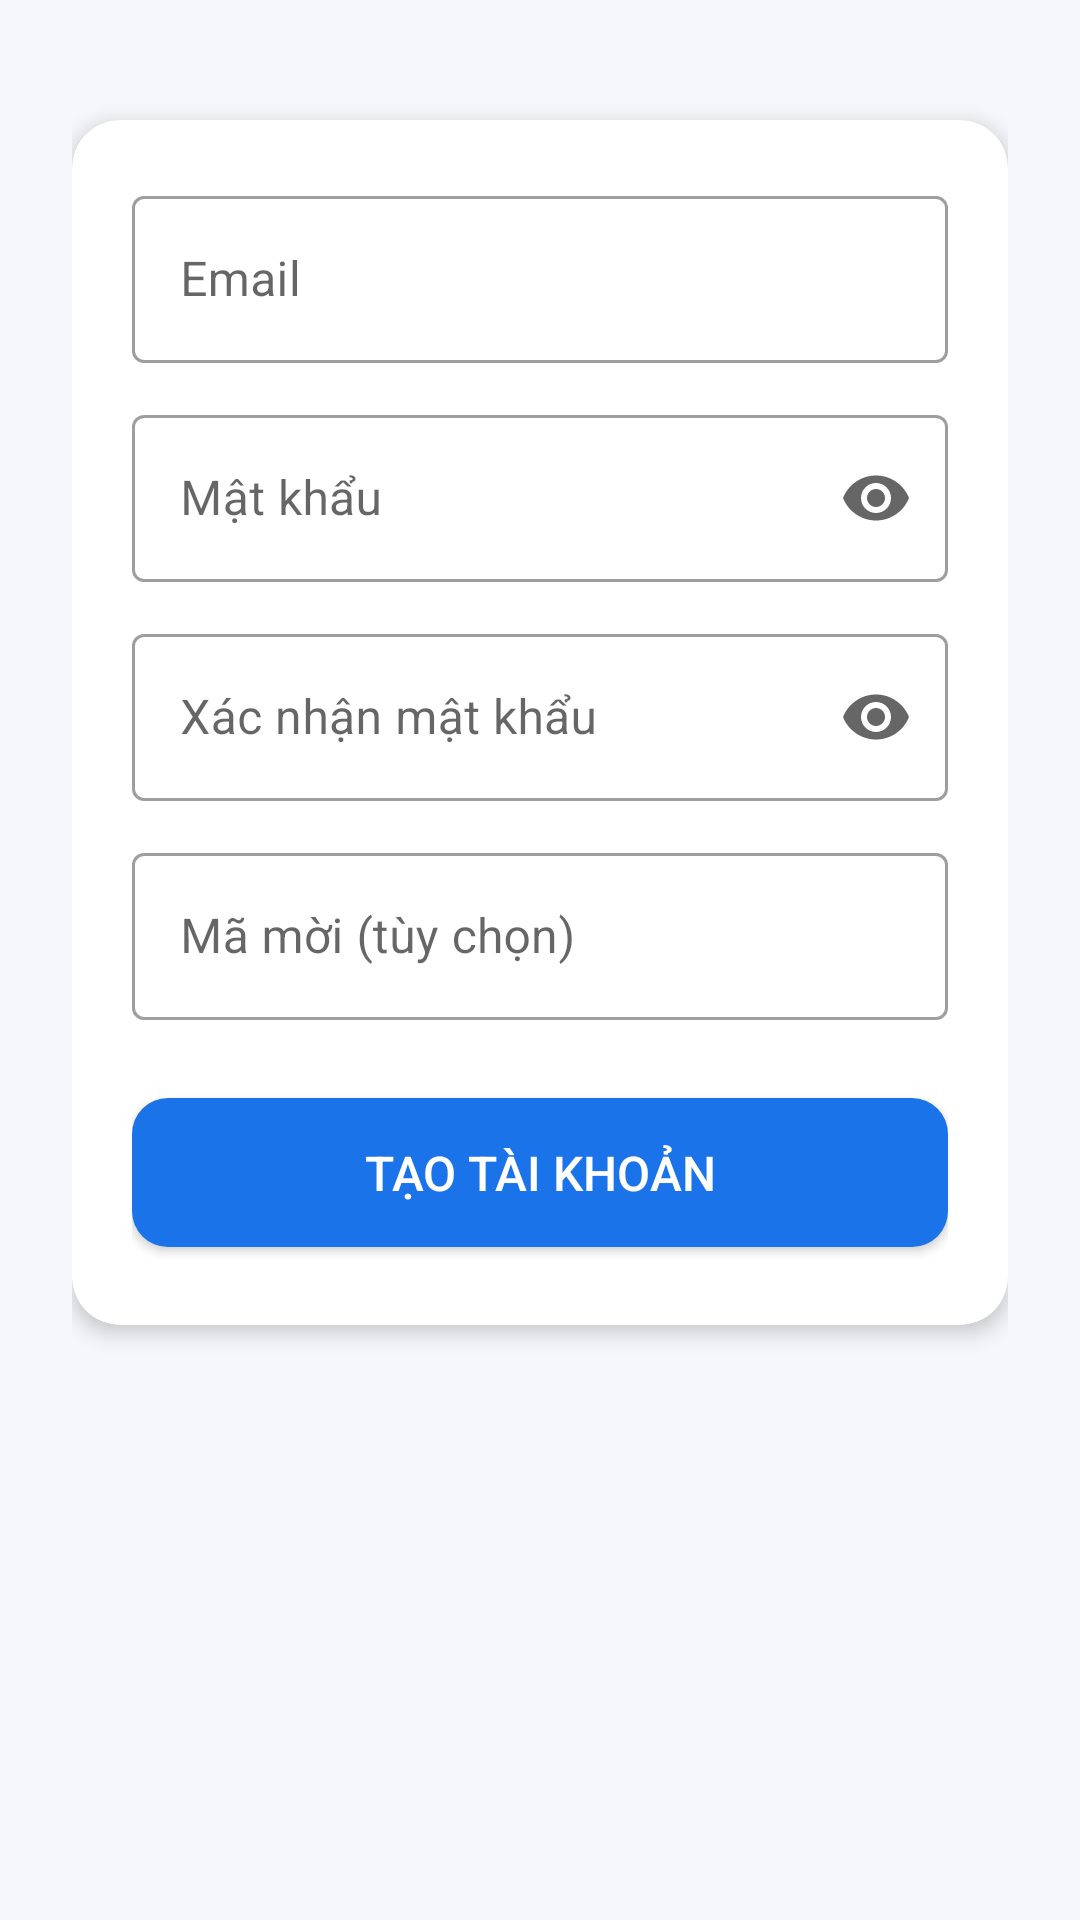

Write the Android layout XML for this screen, with the resource values it uses.
<!-- AndroidManifest.xml: application theme Theme.VpnApp -->
<!-- res/layout/activity_register.xml -->
<?xml version="1.0" encoding="utf-8"?>
<ScrollView xmlns:android="http://schemas.android.com/apk/res/android"
    xmlns:app="http://schemas.android.com/apk/res-auto"
    android:layout_width="match_parent"
    android:layout_height="match_parent"
    android:background="@color/background"
    android:fillViewport="true">

    <LinearLayout
        android:layout_width="match_parent"
        android:layout_height="wrap_content"
        android:orientation="vertical"
        android:padding="24dp">

        <com.google.android.material.card.MaterialCardView
            android:layout_width="match_parent"
            android:layout_height="wrap_content"
            android:layout_marginTop="16dp"
            app:cardCornerRadius="16dp"
            app:cardElevation="4dp">

            <LinearLayout
                android:layout_width="match_parent"
                android:layout_height="wrap_content"
                android:orientation="vertical"
                android:padding="20dp">

                <com.google.android.material.textfield.TextInputLayout
                    android:layout_width="match_parent"
                    android:layout_height="wrap_content"
                    android:hint="@string/email"
                    style="@style/Widget.MaterialComponents.TextInputLayout.OutlinedBox">
                    <com.google.android.material.textfield.TextInputEditText
                        android:id="@+id/etEmail"
                        android:layout_width="match_parent"
                        android:layout_height="wrap_content"
                        android:inputType="textEmailAddress"
                        android:imeOptions="actionNext"/>
                </com.google.android.material.textfield.TextInputLayout>

                <com.google.android.material.textfield.TextInputLayout
                    android:layout_width="match_parent"
                    android:layout_height="wrap_content"
                    android:layout_marginTop="12dp"
                    android:hint="@string/password"
                    style="@style/Widget.MaterialComponents.TextInputLayout.OutlinedBox"
                    app:endIconMode="password_toggle">
                    <com.google.android.material.textfield.TextInputEditText
                        android:id="@+id/etPassword"
                        android:layout_width="match_parent"
                        android:layout_height="wrap_content"
                        android:inputType="textPassword"
                        android:imeOptions="actionNext"/>
                </com.google.android.material.textfield.TextInputLayout>

                <com.google.android.material.textfield.TextInputLayout
                    android:layout_width="match_parent"
                    android:layout_height="wrap_content"
                    android:layout_marginTop="12dp"
                    android:hint="Xác nhận mật khẩu"
                    style="@style/Widget.MaterialComponents.TextInputLayout.OutlinedBox"
                    app:endIconMode="password_toggle">
                    <com.google.android.material.textfield.TextInputEditText
                        android:id="@+id/etConfirmPassword"
                        android:layout_width="match_parent"
                        android:layout_height="wrap_content"
                        android:inputType="textPassword"
                        android:imeOptions="actionNext"/>
                </com.google.android.material.textfield.TextInputLayout>

                <com.google.android.material.textfield.TextInputLayout
                    android:layout_width="match_parent"
                    android:layout_height="wrap_content"
                    android:layout_marginTop="12dp"
                    android:hint="Mã mời (tùy chọn)"
                    style="@style/Widget.MaterialComponents.TextInputLayout.OutlinedBox">
                    <com.google.android.material.textfield.TextInputEditText
                        android:id="@+id/etInviteCode"
                        android:layout_width="match_parent"
                        android:layout_height="wrap_content"
                        android:inputType="textCapCharacters"
                        android:imeOptions="actionDone"/>
                </com.google.android.material.textfield.TextInputLayout>

                <com.google.android.material.button.MaterialButton
                    android:id="@+id/btnRegister"
                    android:layout_width="match_parent"
                    android:layout_height="wrap_content"
                    android:layout_marginTop="20dp"
                    android:text="@string/register"
                    style="@style/Widget.VpnApp.Button"/>

                <ProgressBar
                    android:id="@+id/progressBar"
                    android:layout_width="wrap_content"
                    android:layout_height="wrap_content"
                    android:layout_gravity="center"
                    android:layout_marginTop="12dp"
                    android:visibility="gone"/>

            </LinearLayout>
        </com.google.android.material.card.MaterialCardView>
    </LinearLayout>
</ScrollView>
<!-- resources referenced by this layout -->
<resources>
  <color name="background">#F5F7FA</color>
  <string name="email">Email</string>
  <string name="password">Mật khẩu</string>
  <string name="register">Tạo tài khoản</string>
  <style name="Widget.VpnApp.Button" parent="Widget.MaterialComponents.Button">
          <item name="android:paddingTop">14dp</item>
          <item name="android:paddingBottom">14dp</item>
          <item name="cornerRadius">12dp</item>
          <item name="android:textSize">16sp</item>
          <item name="android:letterSpacing">0</item>
      </style>
  <style name="Theme.VpnApp" parent="Theme.MaterialComponents.DayNight.DarkActionBar">
          <item name="colorPrimary">@color/primary</item>
          <item name="colorPrimaryVariant">@color/primary_dark</item>
          <item name="colorOnPrimary">@color/on_primary</item>
          <item name="colorSecondary">@color/accent</item>
          <item name="colorSecondaryVariant">@color/accent_dark</item>
          <item name="colorOnSecondary">@color/on_primary</item>
          <item name="android:colorBackground">@color/background</item>
          <item name="colorSurface">@color/surface</item>
          <item name="colorError">@color/error</item>
          <item name="android:statusBarColor">@color/primary_dark</item>
          <item name="android:navigationBarColor">@color/background</item>
          <item name="cornerRadius">12dp</item>
      </style>
  <color name="primary">#1A73E8</color>
  <color name="primary_dark">#1557B0</color>
  <color name="on_primary">#FFFFFF</color>
  <color name="accent">#00C853</color>
  <color name="accent_dark">#00952E</color>
  <color name="surface">#FFFFFF</color>
  <color name="error">#D32F2F</color>
</resources>
